Run: headless pygame with SDL's dummy video driver; simulated clock (each Clock.tick advances the game by its frame time, no real sleeping); random seed 0; keys injected as events and as key.get_pressed() state; mouse plan: one left click at the window centre at the start of phase 2, then a move to the lower-right quarter at the start of phase 3.
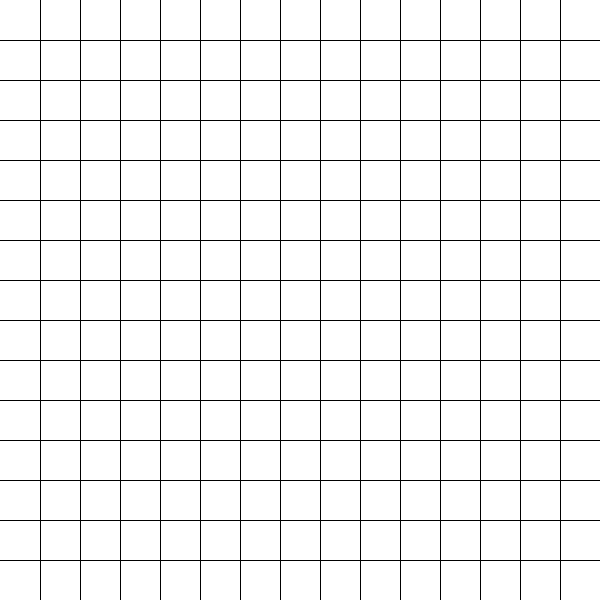
Frame 1 of 4 · flips 1–60 · no input
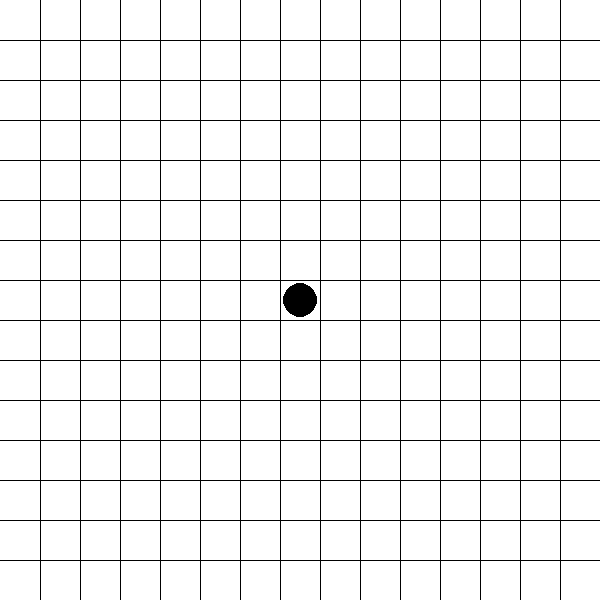
Frame 2 of 4 · flips 61–180 · clicked the window centre · tapped SPACE, RETURN · held RIGHT (→), D
Frame 3 of 4 · flips 181–300 · moved the mouse to the lower-right quarter · held DOWN (↓), S · screen unchanged from frame 2, image omitted
Frame 4 of 4 · flips 301–420 · held LEFT (←), A, UP (↑), W · screen unchanged from frame 3, image omitted

The pygame program that drew these frames:

import pygame
import sys

# 初始化 Pygame
pygame.init()

# 设置屏幕大小
screen_width = 600
screen_height = 600
screen = pygame.display.set_mode((screen_width, screen_height))
pygame.display.set_caption("五子棋")

# 定义颜色
BLACK = (0, 0, 0)
WHITE = (255, 255, 255)
GRAY = (200, 200, 200)  # 改为浅灰色，方便在白色背景上识别

# 棋盘参数
BOARD_SIZE = 15
CELL_SIZE = screen_width // BOARD_SIZE

# 全局变量
list1 = []  # AI
list2 = []  # human
list3 = []  # all
list_all = []  # 整个棋盘的点

# 每种棋型的分数
shape_score = {
    2: 10,   # 活二
    3: 50,   # 活三
    4: 1000, # 活四
    5: 100000 # 五连
}

def ai():
    best_score = -1
    best_move = None

    # 遍历所有空位置，计算该位置的评分
    for x in range(BOARD_SIZE):
        for y in range(BOARD_SIZE):
            if (x, y) in list3:
                continue  # 跳过已占用位置

            # 计算当前位置的评分
            score = evaluate_position(x, y, list1) + evaluate_position(x, y, list2)
            
            if score > best_score:
                best_score = score
                best_move = (x, y)

    return best_move if best_move else (BOARD_SIZE // 2, BOARD_SIZE // 2)  # 如果无最佳位置，则下在中心

def evaluate_position(x, y, stones):
    """计算在 (x, y) 位置下棋的得分"""
    total_score = 0
    directions = [(1, 0), (0, 1), (1, 1), (1, -1)]

    for dx, dy in directions:
        count = 1  # 当前位置已算一颗棋子
        open_ends = 0

        # 检查正方向
        for i in range(1, 5):
            nx, ny = x + i * dx, y + i * dy
            if (nx, ny) in stones:
                count += 1
            else:
                break
        if 0 <= x + 5 * dx < BOARD_SIZE and 0 <= y + 5 * dy < BOARD_SIZE:
            open_ends += 1

        # 检查反方向
        for i in range(1, 5):
            nx, ny = x - i * dx, y - i * dy
            if (nx, ny) in stones:
                count += 1
            else:
                break
        if 0 <= x - 5 * dx < BOARD_SIZE and 0 <= y - 5 * dy < BOARD_SIZE:
            open_ends += 1

        # 计算分数
        if count >= 5:
            total_score += shape_score[5]  # 五连
        elif count == 4 and open_ends > 0:
            total_score += shape_score[4]  # 活四
        elif count == 3 and open_ends > 0:
            total_score += shape_score[3]  # 活三
        elif count == 2 and open_ends > 0:
            total_score += shape_score[2]  # 活二

    return total_score

def game_win(list):
    for m in range(BOARD_SIZE):
        for n in range(BOARD_SIZE):
            if n < BOARD_SIZE - 4 and (m, n) in list and (m, n + 1) in list and (m, n + 2) in list and (m, n + 3) in list and (m, n + 4) in list:
                return True
            elif m < BOARD_SIZE - 4 and (m, n) in list and (m + 1, n) in list and (m + 2, n) in list and (m + 3, n) in list and (m + 4, n) in list:
                return True
            elif m < BOARD_SIZE - 4 and n < BOARD_SIZE - 4 and (m, n) in list and (m + 1, n + 1) in list and (m + 2, n + 2) in list and (m + 3, n + 3) in list and (m + 4, n + 4) in list:
                return True
            elif m < BOARD_SIZE - 4 and n > 3 and (m, n) in list and (m + 1, n - 1) in list and (m + 2, n - 2) in list and (m + 3, n - 3) in list and (m + 4, n - 4) in list:
                return True
    return False

def draw_board():
    screen.fill(WHITE)
    for x in range(1, BOARD_SIZE):
        pygame.draw.line(screen, BLACK, (x * CELL_SIZE, 0), (x * CELL_SIZE, screen_height))
        pygame.draw.line(screen, BLACK, (0, x * CELL_SIZE), (screen_width, x * CELL_SIZE))

def place_stone(x, y, color):
    # 绘制棋子，同时为白棋添加黑色边框
    pygame.draw.circle(screen, BLACK, (x * CELL_SIZE + CELL_SIZE // 2, y * CELL_SIZE + CELL_SIZE // 2), CELL_SIZE // 2 - 3)
    pygame.draw.circle(screen, color, (x * CELL_SIZE + CELL_SIZE // 2, y * CELL_SIZE + CELL_SIZE // 2), CELL_SIZE // 2 - 5)

def main():
    for i in range(BOARD_SIZE):
        for j in range(BOARD_SIZE):
            list_all.append((i, j))

    running = True
    turn = "black"
    winner = None

    while running:
        draw_board()

        # 绘制所有已下的棋子
        for stone in list1:
            place_stone(stone[1], stone[0], GRAY)
        for stone in list2:
            place_stone(stone[1], stone[0], BLACK)

        for event in pygame.event.get():
            if event.type == pygame.QUIT:
                running = False
            elif event.type == pygame.MOUSEBUTTONDOWN:
                if winner is None:
                    x, y = pygame.mouse.get_pos()
                    row, col = y // CELL_SIZE, x // CELL_SIZE

                    if (row, col) in list3:
                        continue

                    if turn == "black":
                        list2.append((row, col))
                        list3.append((row, col))
                        place_stone(col, row, BLACK)

                        if game_win(list2):
                            winner = "black"
                            print("黑棋获胜！")
                            running = False

                        turn = "white"
                    else:
                        pos = ai()
                        list1.append(pos)
                        list3.append(pos)
                        place_stone(pos[1], pos[0], GRAY)

                        if game_win(list1):
                            winner = "white"
                            print("白棋获胜！")
                            running = False

                        turn = "black"

        pygame.display.flip()

    pygame.quit()
    sys.exit()

if __name__ == "__main__":
    main()
